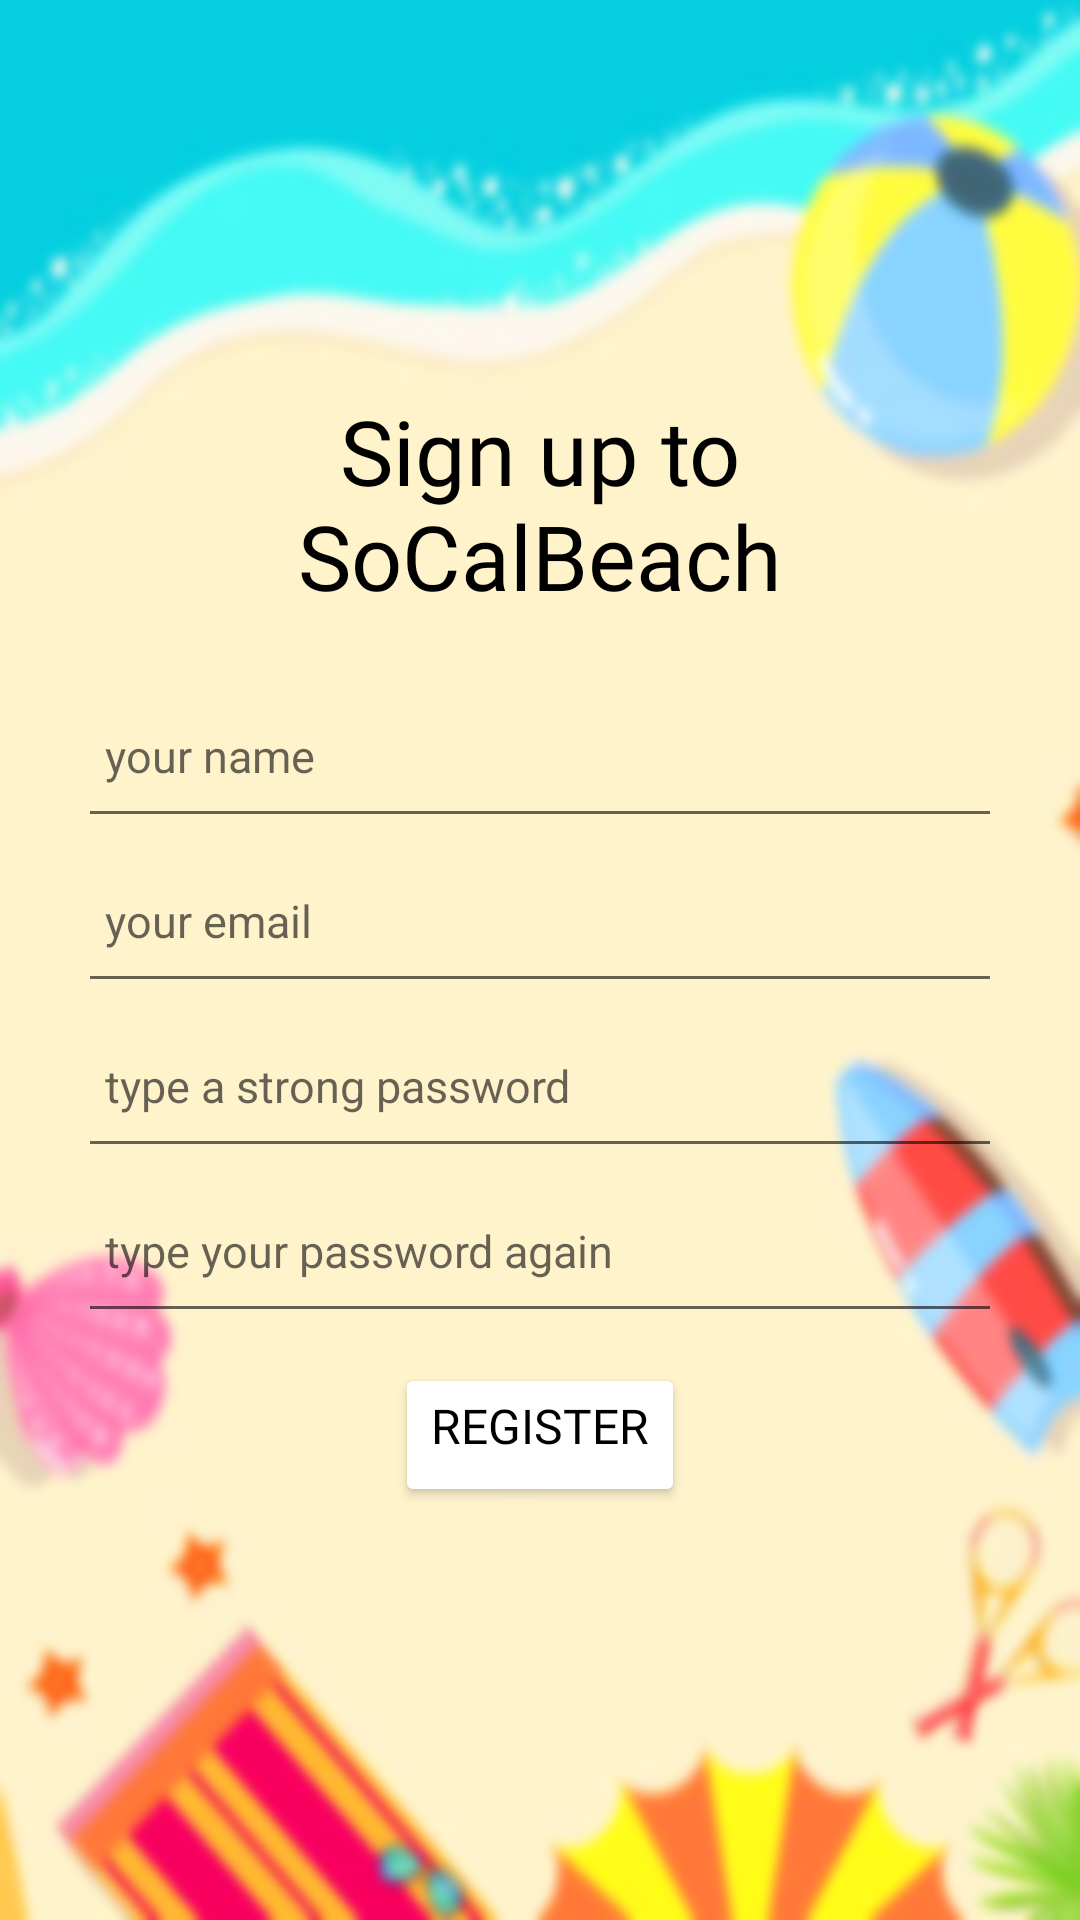

Layout XML and referenced resources for this Android screen:
<!-- AndroidManifest.xml: application theme Theme.SolCalBeach.NoActionBar -->
<!-- res/layout/user_sign_up.xml -->
<?xml version="1.0" encoding="utf-8"?>
<androidx.drawerlayout.widget.DrawerLayout xmlns:android="http://schemas.android.com/apk/res/android"
    android:layout_width="match_parent"
    android:layout_height="match_parent"
    xmlns:tools="http://schemas.android.com/tools"
    xmlns:app="http://schemas.android.com/apk/res-auto"
    android:id="@+id/prof_drawer_layout"
    tools:context=".homeActivity"
    android:fitsSystemWindows="true"
    tools:openDrawer="start">
    <RelativeLayout
        android:layout_width="match_parent"
        android:layout_height="match_parent"
        android:background="#fff"
        >

    <androidx.appcompat.widget.Toolbar
        android:id="@+id/signup_toolbar"
        android:layout_width="match_parent"
        android:layout_height="50dp"
        android:background="@color/white"
        android:theme="?attr/actionBarTheme"
        app:layout_constraintEnd_toEndOf="parent"
        app:layout_constraintStart_toStartOf="parent"
        app:layout_constraintTop_toTopOf="parent"
        app:navigationIcon="@drawable/ic_baseline_back_24"
        app:titleTextColor="@color/black" />

    <LinearLayout xmlns:android="http://schemas.android.com/apk/res/android"
        xmlns:tools="http://schemas.android.com/tools"
        android:layout_width="match_parent"
        android:layout_height="match_parent"
        android:gravity="center_horizontal"
        android:orientation="vertical"
        android:paddingHorizontal="30sp"
        android:background="@drawable/beach_background"
        android:paddingTop="130sp">

        <TextView
            android:id="@+id/tv_logo"
            android:layout_width="wrap_content"
            android:layout_height="wrap_content"
            android:fontFamily="@font/allan_bold"
            android:text="Sign up to SoCalBeach"
            android:textColor="@color/black"
            android:textAlignment="center"
            android:textSize="30sp" />

        <TextView
            android:id="@+id/tv_signup_error"
            android:layout_width="match_parent"
            android:layout_height="wrap_content"
            android:textColor="#B60000" />

        <EditText
            android:id="@+id/et_name"
            android:layout_width="320dp"
            android:layout_height="55dp"
            android:hint="@string/your_name"
            android:inputType="textPersonName"
            android:padding="15dp"
            android:textSize="15sp" />

        <EditText
            android:id="@+id/et_email"
            android:layout_width="320dp"
            android:layout_height="55dp"
            android:hint="@string/your_email"
            android:inputType="textEmailAddress"
            android:padding="15dp"
            android:textSize="15sp" />

        <EditText
            android:id="@+id/et_password"
            android:layout_width="320dp"
            android:layout_height="55dp"
            android:hint="@string/your_pwd"
            android:inputType="textPassword"
            android:padding="15dp"
            android:textSize="15sp" />

        <EditText
            android:id="@+id/et_repassword"
            android:layout_width="320dp"
            android:layout_height="55dp"
            android:hint="@string/re_type_password"
            android:inputType="textPassword"
            android:padding="15dp"
            android:textSize="15sp" />

        <Button
            android:id="@+id/btn_register"
            android:layout_width="wrap_content"
            android:layout_height="wrap_content"
            android:layout_marginTop="10sp"
            android:backgroundTint="@color/white"
            android:fontFamily="@font/allan_bold"
            android:paddingTop="4dp"
            android:text="@string/register"
            android:textColor="@color/black"
            android:textSize="16sp" />

    </LinearLayout>
    </RelativeLayout>
</androidx.drawerlayout.widget.DrawerLayout>
<!-- resources referenced by this layout -->
<resources>
  <!-- drawable beach_background: png bitmap (drawable, 204159 bytes) -->
  <string name="re_type_password">type your password again</string>
  <string name="register">Register</string>
  <string name="your_email">your email</string>
  <string name="your_name">your name</string>
  <string name="your_pwd">type a strong password</string>
  <style name="Theme.SolCalBeach.NoActionBar">
          <item name="windowActionBar">false</item>
          <item name="windowNoTitle">true</item>
      </style>
  <!-- not gathered from this repository: default colours our renderer supplied (Android Studio template values) -->
  <color name="black">#FF000000</color>
  <color name="white">#FFFFFFFF</color>
</resources>
